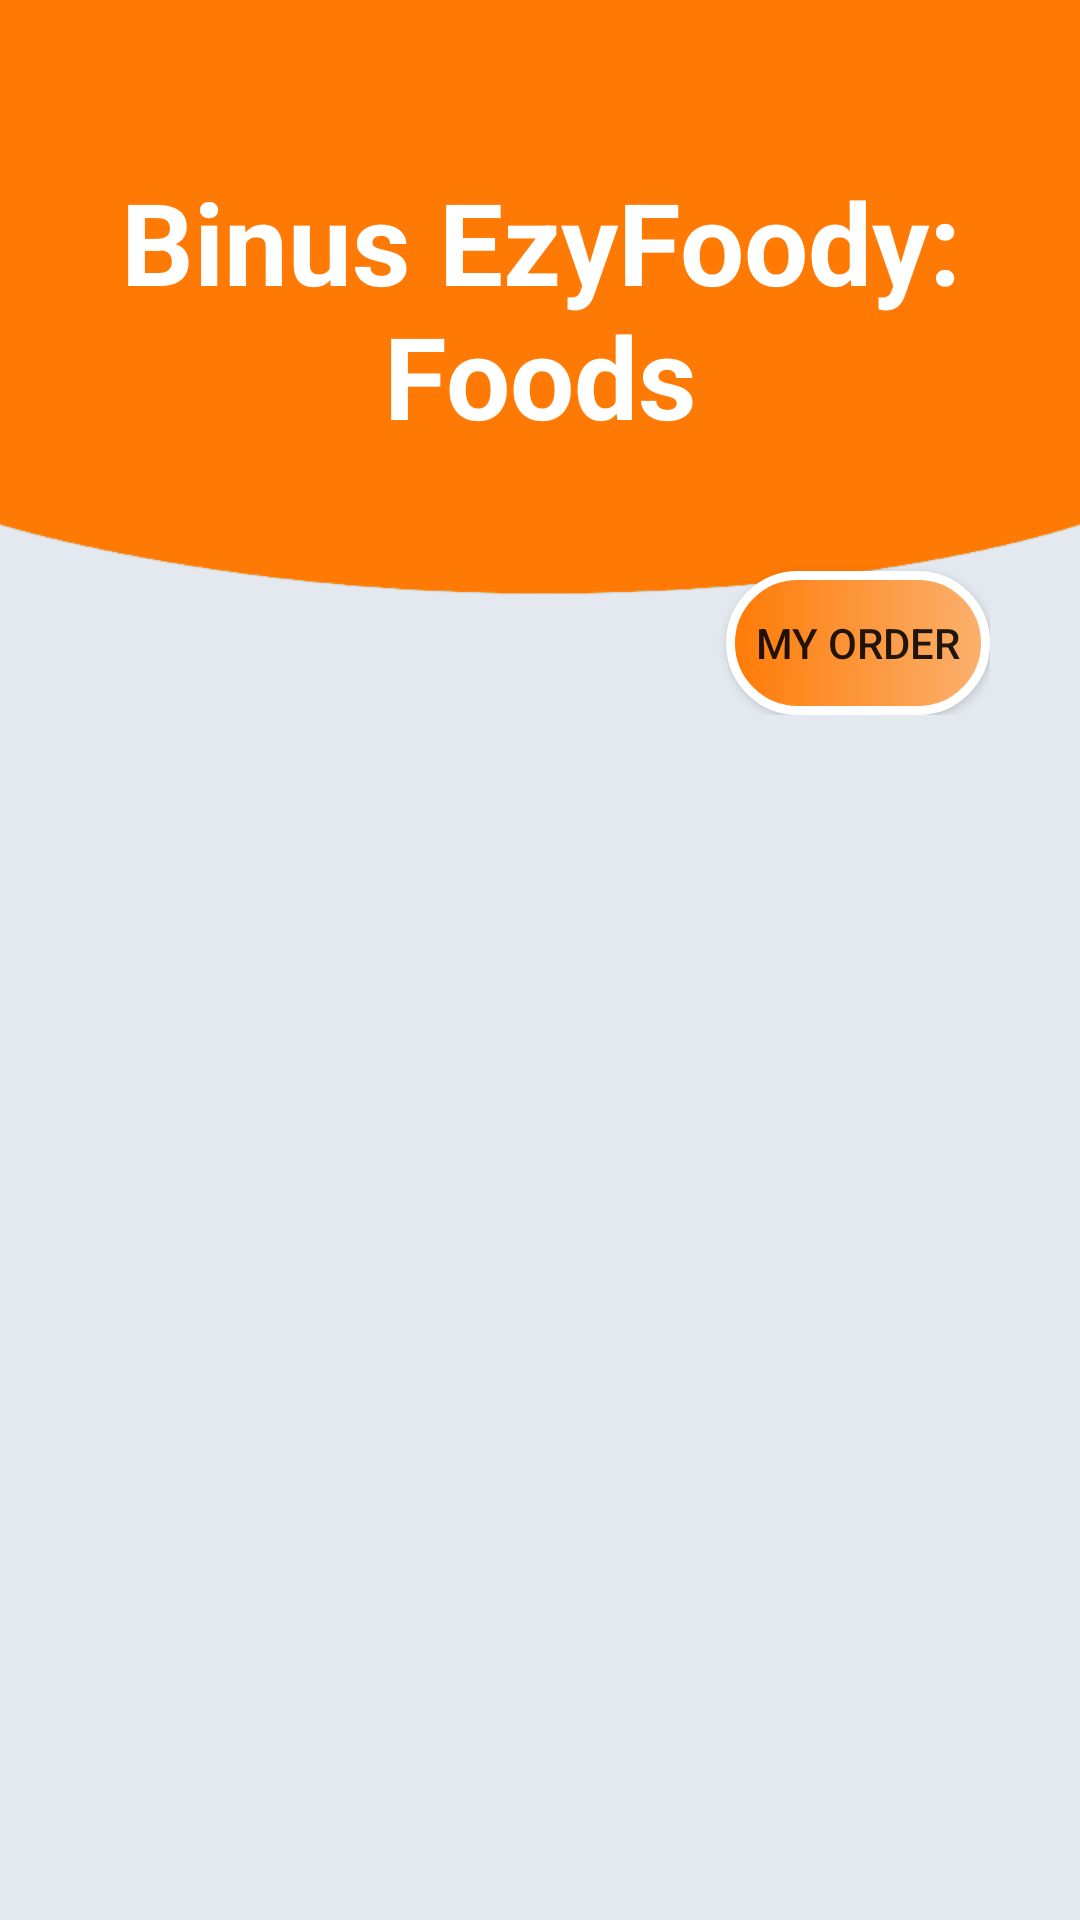

Android layout source for this screen:
<!-- AndroidManifest.xml: application theme Theme.MID_2201757093 -->
<!-- res/layout/activity_food.xml -->
<?xml version="1.0" encoding="utf-8"?>
<RelativeLayout  xmlns:android="http://schemas.android.com/apk/res/android"
    xmlns:app="http://schemas.android.com/apk/res-auto"
    xmlns:tools="http://schemas.android.com/tools"
    android:layout_width="match_parent"
    android:layout_height="match_parent"
    tools:context=".FoodSection.FoodList"
    android:background="@drawable/ic_background">

    <LinearLayout
        android:layout_width="match_parent"
        android:layout_height="wrap_content"
        android:gravity="right"
        android:layout_marginRight="30dp"
        android:layout_marginLeft="30dp"
        android:orientation="vertical"
        android:id="@+id/DrinkLinear">

        <TextView
            android:layout_width="match_parent"
            android:layout_height="wrap_content"
            android:layout_marginBottom="40dp"
            android:fontFamily="sans-serif"
            android:layout_marginTop="55dp"
            android:gravity="center"
            android:text="@string/Food"
            android:textColor="@color/white"
            android:textSize="38dp"
            android:textStyle="bold"
            android:typeface="monospace">

        </TextView>

        <Button
            android:id="@+id/btnMyOrder"
            android:layout_width="wrap_content"
            android:layout_height="wrap_content"
            android:background="@drawable/ic_custom_button_order"
            android:text="My Order"
            android:onClick="OrderItem"
            app:backgroundTint="@null" />
    </LinearLayout>

    <androidx.recyclerview.widget.RecyclerView
        android:id="@+id/foodRecyclerView"
        android:layout_width="match_parent"
        android:layout_height="match_parent"
        android:layout_marginTop="10dp"
        android:padding="10dp"
        android:scrollbars="vertical"
        android:layout_below="@+id/DrinkLinear">

    </androidx.recyclerview.widget.RecyclerView>
</RelativeLayout>
<!-- resources referenced by this layout -->
<resources>
  <color name="white">#FFFFFFFF</color>
  <!-- drawable ic_background: png bitmap (drawable-v24, 14216 bytes) -->
  <!-- drawable ic_custom_button_order (drawable) -->
  <?xml version="1.0" encoding="utf-8"?>
  <shape xmlns:android="http://schemas.android.com/apk/res/android" android:shape="rectangle">
      <gradient android:startColor="@color/orangeStart" android:endColor="@color/orangeEnd"></gradient>
      <corners android:radius="30dp"/>
      <stroke android:color="@color/white" android:width="3dp"></stroke>
  </shape>
  <string name="Food">Binus EzyFoody: Foods</string>
  <style name="Theme.MID_2201757093" parent="Theme.MaterialComponents.DayNight.NoActionBar">
          
          <item name="colorPrimary">@color/orangeStart</item>
          <item name="colorPrimaryVariant">@color/purple_700</item>
          <item name="colorOnPrimary">@color/white</item>
          
          <item name="colorSecondary">@color/teal_200</item>
          <item name="colorSecondaryVariant">@color/teal_700</item>
          <item name="colorOnSecondary">@color/black</item>
          
          <item name="android:statusBarColor" tools:targetApi="l">?attr/colorOnSecondary</item>
          
      </style>
  <color name="orangeStart">#FF7A05</color>
  <color name="orangeEnd">#FBB16F</color>
  <color name="purple_700">#FF3700B3</color>
  <color name="teal_200">#FF03DAC5</color>
  <color name="teal_700">#FF018786</color>
  <color name="black">#FF000000</color>
</resources>
